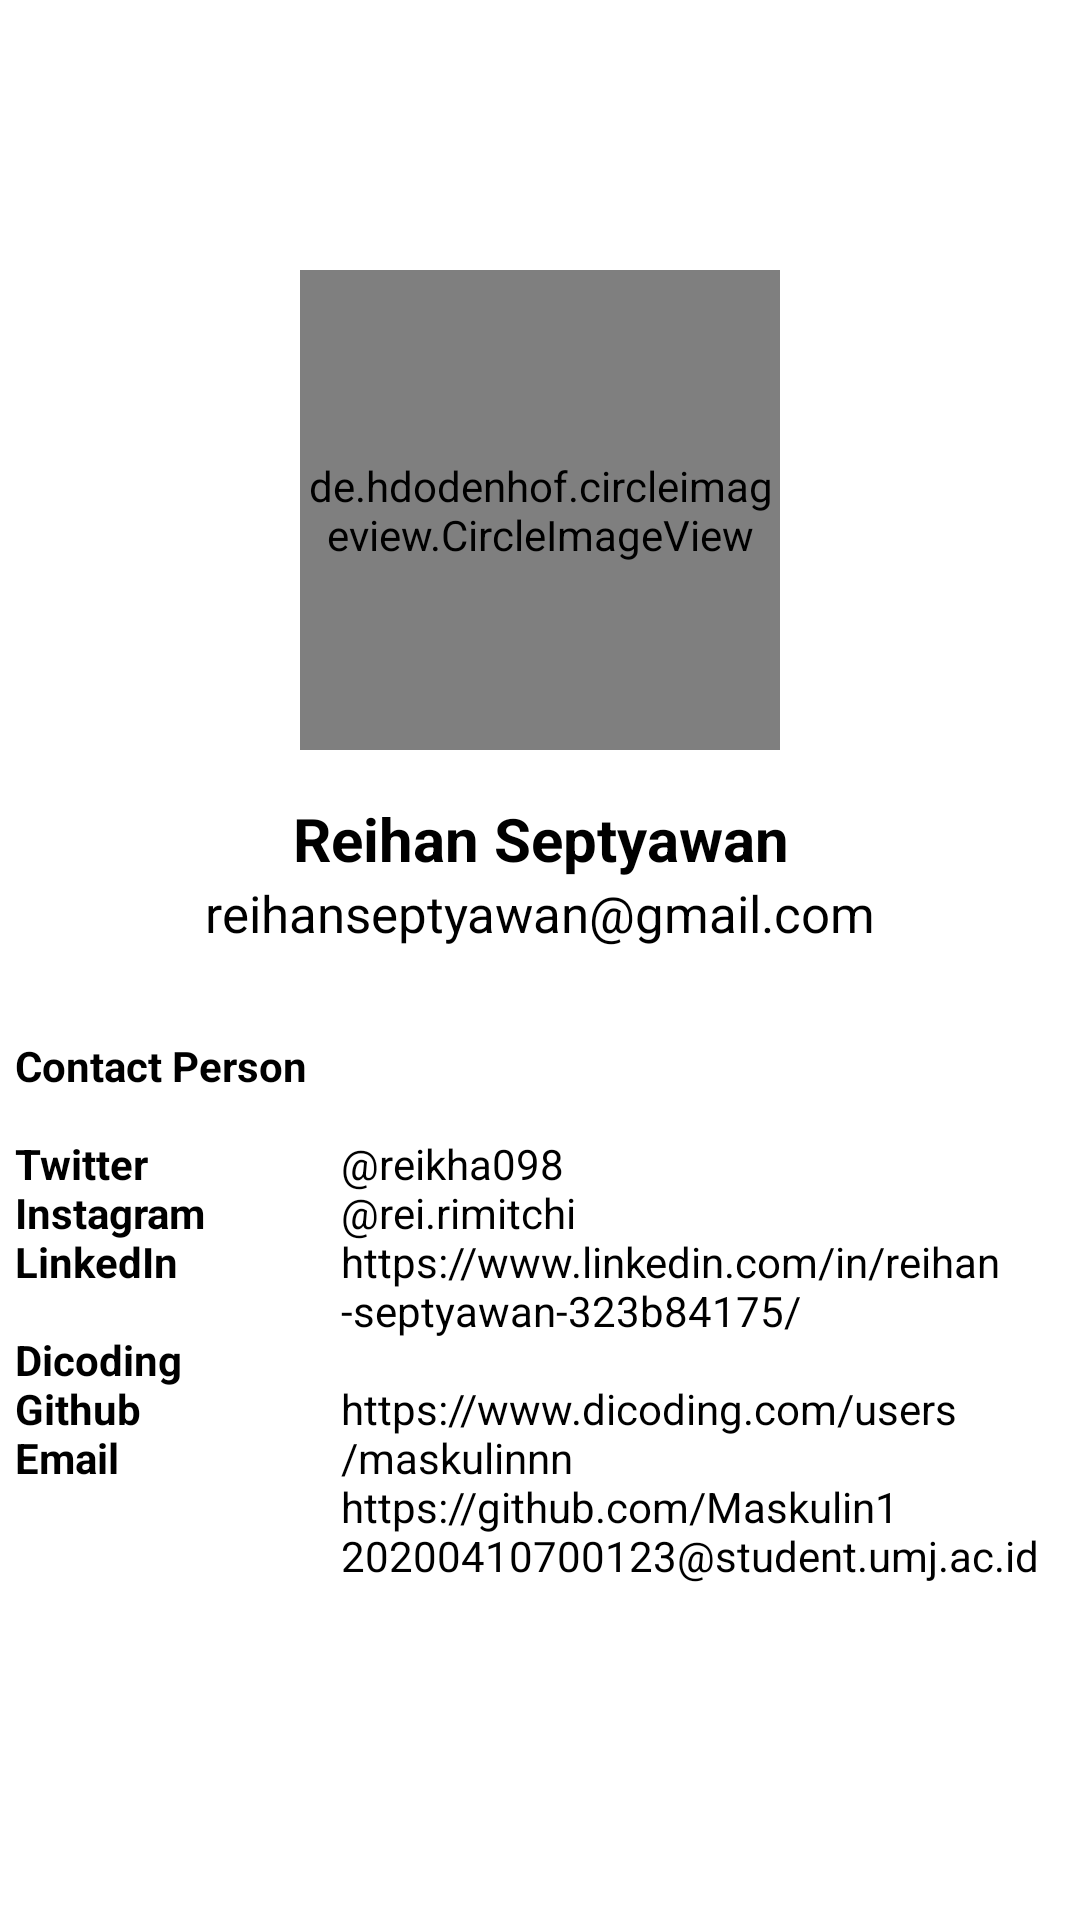

This screen was rendered from an Android layout file. Write that file and the resources it references.
<!-- AndroidManifest.xml: application theme AppTheme -->
<!-- res/layout/about_layout.xml -->
<?xml version="1.0" encoding="utf-8"?>
<ScrollView xmlns:android="http://schemas.android.com/apk/res/android"
    xmlns:tools="http://schemas.android.com/tools"
    android:layout_width="match_parent"
    android:layout_height="match_parent"
    tools:context=".about.About">

    <LinearLayout
        android:layout_width="match_parent"
        android:layout_height="wrap_content"
        android:orientation="vertical">

        <de.hdodenhof.circleimageview.CircleImageView
            android:id="@+id/img_item_photo"
            android:layout_width="160dp"
            android:layout_height="160dp"
            android:layout_gravity="center_horizontal"
            android:layout_marginTop="90dp"
            android:layout_marginBottom="16dp"
            android:src="@android:color/darker_gray" />

        <TextView
            android:layout_width="match_parent"
            android:layout_height="wrap_content"
            android:text="@string/my_name"
            android:textAlignment="center"
            android:textColor="@android:color/black"
            android:textSize="20sp"
            android:textStyle="bold" />

        <TextView
            android:layout_width="match_parent"
            android:layout_height="wrap_content"
            android:text="@string/my_email"
            android:textAlignment="center"
            android:textColor="@android:color/black"
            android:textSize="17sp" />

        <LinearLayout
            android:layout_width="match_parent"
            android:layout_height="wrap_content"
            android:layout_marginLeft="5dp"
            android:layout_marginTop="30dp"
            android:layout_marginRight="5dp"
            android:layout_marginBottom="5dp"
            android:orientation="horizontal">


            <TextView
                android:id="@+id/textView"
                android:layout_width="wrap_content"
                android:layout_height="wrap_content"
                android:layout_marginRight="8dp"
                android:text="@string/title_about_detail"
                android:textColor="@android:color/black"
                android:textStyle="bold" />

            <TextView
                android:id="@+id/tv_set_detail"
                android:layout_width="match_parent"
                android:layout_height="wrap_content"
                android:text="@string/about_detail"
                android:textColor="@android:color/black" />
        </LinearLayout>

    </LinearLayout>
</ScrollView>
<!-- resources referenced by this layout -->
<resources>
  <string name="about_detail" tools:ignore="Typos">\n \n@reikha098 \n@rei.rimitchi \nhttps://www.linkedin.com/in/reihan-septyawan-323b84175/  \n \nhttps://www.dicoding.com/users/maskulinnn \nhttps://github.com/Maskulin1 \n20200410700123@student.umj.ac.id</string>
  <string name="my_email">reihanseptyawan@gmail.com</string>
  <string name="my_name">Reihan Septyawan</string>
  <string name="title_about_detail">Contact Person \n  \nTwitter \nInstagram \nLinkedIn \n \nDicoding \nGithub \nEmail</string>
</resources>
